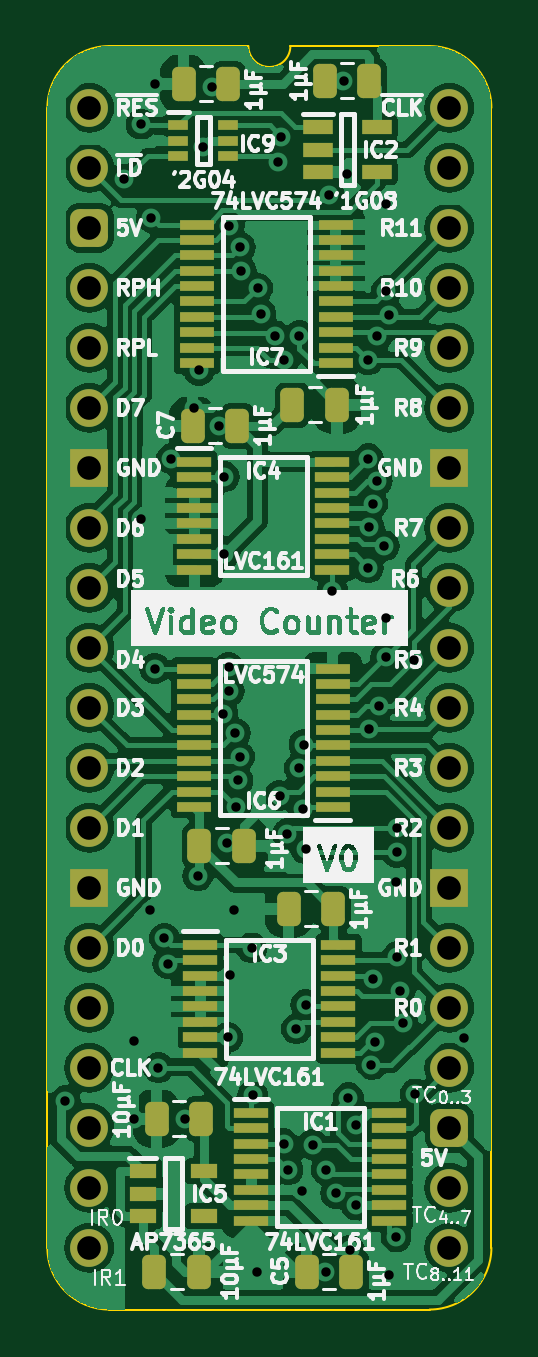
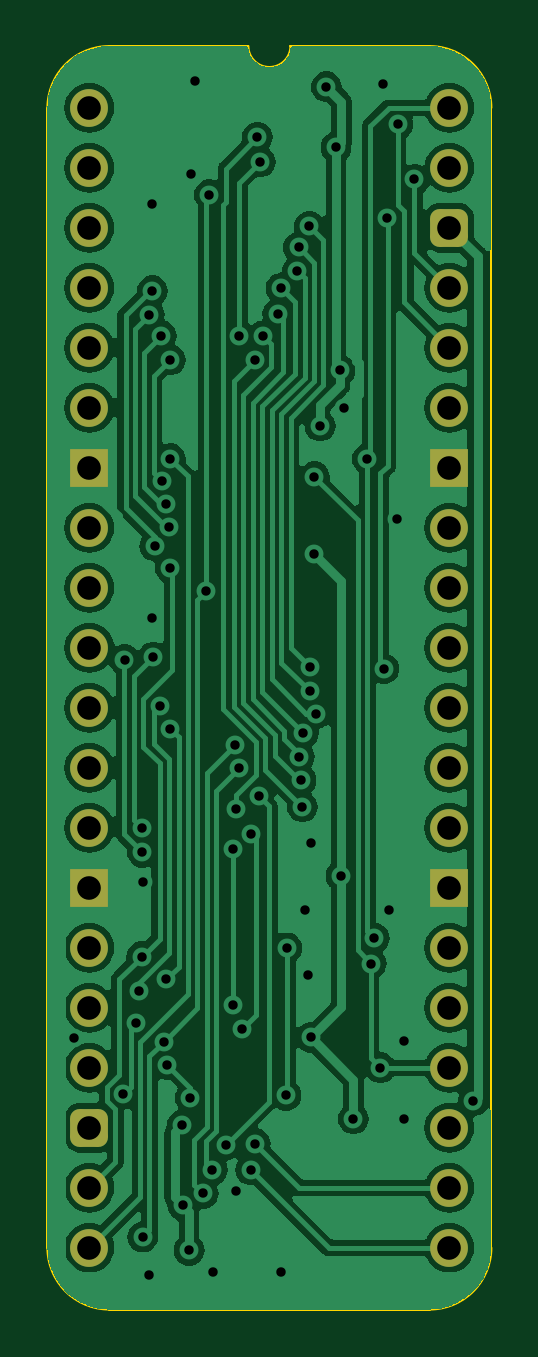
Circuit board: 11 layer files. Board 18.8 x 53.5 mm.
- bottom_copper: Video Counter 12bit-B_Cu.gbl (100888 bytes)
- bottom_mask: Video Counter 12bit-B_Mask.gbs (2087 bytes)
- paste: Video Counter 12bit-B_Paste.gbp (472 bytes)
- bottom_silk: Video Counter 12bit-B_Silkscreen.gbo (473 bytes)
- outline: Video Counter 12bit-Edge_Cuts.gm1 (1067 bytes)
- top_copper: Video Counter 12bit-F_Cu.gtl (173450 bytes)
- top_mask: Video Counter 12bit-F_Mask.gts (5625 bytes)
- paste: Video Counter 12bit-F_Paste.gtp (4555 bytes)
- top_silk: Video Counter 12bit-F_Silkscreen.gto (115624 bytes)
- drill: Video Counter 12bit-NPTH.drl (268 bytes)
- drill: Video Counter 12bit-PTH.drl (2220 bytes)

=== bottom_copper: Video Counter 12bit-B_Cu.gbl (100888 bytes, source omitted) ===
=== bottom_mask: Video Counter 12bit-B_Mask.gbs (2087 bytes, source withheld) ===
=== paste: Video Counter 12bit-B_Paste.gbp ===
%TF.GenerationSoftware,KiCad,Pcbnew,7.0.5*%
%TF.CreationDate,2024-02-27T15:41:15+02:00*%
%TF.ProjectId,Video Counter 12bit,56696465-6f20-4436-9f75-6e7465722031,rev?*%
%TF.SameCoordinates,PX54c81a0PY37b6b20*%
%TF.FileFunction,Paste,Bot*%
%TF.FilePolarity,Positive*%
%FSLAX46Y46*%
G04 Gerber Fmt 4.6, Leading zero omitted, Abs format (unit mm)*
G04 Created by KiCad (PCBNEW 7.0.5) date 2024-02-27 15:41:15*
%MOMM*%
%LPD*%
G01*
G04 APERTURE LIST*
G04 APERTURE END LIST*
M02*

=== bottom_silk: Video Counter 12bit-B_Silkscreen.gbo ===
%TF.GenerationSoftware,KiCad,Pcbnew,7.0.5*%
%TF.CreationDate,2024-02-27T15:41:15+02:00*%
%TF.ProjectId,Video Counter 12bit,56696465-6f20-4436-9f75-6e7465722031,rev?*%
%TF.SameCoordinates,PX54c81a0PY37b6b20*%
%TF.FileFunction,Legend,Bot*%
%TF.FilePolarity,Positive*%
%FSLAX46Y46*%
G04 Gerber Fmt 4.6, Leading zero omitted, Abs format (unit mm)*
G04 Created by KiCad (PCBNEW 7.0.5) date 2024-02-27 15:41:15*
%MOMM*%
%LPD*%
G01*
G04 APERTURE LIST*
G04 APERTURE END LIST*
M02*

=== outline: Video Counter 12bit-Edge_Cuts.gm1 ===
%TF.GenerationSoftware,KiCad,Pcbnew,7.0.5*%
%TF.CreationDate,2024-02-27T15:41:15+02:00*%
%TF.ProjectId,Video Counter 12bit,56696465-6f20-4436-9f75-6e7465722031,rev?*%
%TF.SameCoordinates,PX54c81a0PY37b6b20*%
%TF.FileFunction,Profile,NP*%
%FSLAX46Y46*%
G04 Gerber Fmt 4.6, Leading zero omitted, Abs format (unit mm)*
G04 Created by KiCad (PCBNEW 7.0.5) date 2024-02-27 15:41:15*
%MOMM*%
%LPD*%
G01*
G04 APERTURE LIST*
%TA.AperFunction,Profile*%
%ADD10C,0.100000*%
%TD*%
G04 APERTURE END LIST*
D10*
%TO.C,J3*%
X-1778000Y-48260000D02*
X-1778000Y0D01*
X6731000Y2616200D02*
X835732Y2613732D01*
X14404267Y2613733D02*
X8509000Y2616200D01*
X14404268Y-50873732D02*
X835733Y-50873733D01*
X17018000Y-48260000D02*
X17017999Y1D01*
X835732Y2613732D02*
G75*
G03*
X-1778000Y0I-1J-2613731D01*
G01*
X-1778000Y-48260000D02*
G75*
G03*
X835733Y-50873733I2613729J-4D01*
G01*
X6731000Y2616200D02*
G75*
G03*
X8509000Y2616200I889000J0D01*
G01*
X17017993Y1D02*
G75*
G03*
X14404267Y2613733I-2613723J9D01*
G01*
X14404268Y-50873730D02*
G75*
G03*
X17018000Y-48260000I2J2613730D01*
G01*
%TD*%
M02*

=== top_copper: Video Counter 12bit-F_Cu.gtl (173450 bytes, source omitted) ===
=== top_mask: Video Counter 12bit-F_Mask.gts ===
%TF.GenerationSoftware,KiCad,Pcbnew,7.0.5*%
%TF.CreationDate,2024-02-27T15:41:15+02:00*%
%TF.ProjectId,Video Counter 12bit,56696465-6f20-4436-9f75-6e7465722031,rev?*%
%TF.SameCoordinates,PX54c81a0PY37b6b20*%
%TF.FileFunction,Soldermask,Top*%
%TF.FilePolarity,Negative*%
%FSLAX46Y46*%
G04 Gerber Fmt 4.6, Leading zero omitted, Abs format (unit mm)*
G04 Created by KiCad (PCBNEW 7.0.5) date 2024-02-27 15:41:15*
%MOMM*%
%LPD*%
G01*
G04 APERTURE LIST*
G04 Aperture macros list*
%AMRoundRect*
0 Rectangle with rounded corners*
0 $1 Rounding radius*
0 $2 $3 $4 $5 $6 $7 $8 $9 X,Y pos of 4 corners*
0 Add a 4 corners polygon primitive as box body*
4,1,4,$2,$3,$4,$5,$6,$7,$8,$9,$2,$3,0*
0 Add four circle primitives for the rounded corners*
1,1,$1+$1,$2,$3*
1,1,$1+$1,$4,$5*
1,1,$1+$1,$6,$7*
1,1,$1+$1,$8,$9*
0 Add four rect primitives between the rounded corners*
20,1,$1+$1,$2,$3,$4,$5,0*
20,1,$1+$1,$4,$5,$6,$7,0*
20,1,$1+$1,$6,$7,$8,$9,0*
20,1,$1+$1,$8,$9,$2,$3,0*%
G04 Aperture macros list end*
%ADD10RoundRect,0.250000X0.250000X0.475000X-0.250000X0.475000X-0.250000X-0.475000X0.250000X-0.475000X0*%
%ADD11RoundRect,0.250000X-0.250000X-0.475000X0.250000X-0.475000X0.250000X0.475000X-0.250000X0.475000X0*%
%ADD12R,1.250000X0.600000*%
%ADD13R,1.450000X0.450000*%
%ADD14R,1.150000X0.600000*%
%ADD15R,0.875000X0.450000*%
%ADD16R,1.475000X0.450000*%
%ADD17C,1.600000*%
%ADD18O,1.600000X1.600000*%
%ADD19RoundRect,0.400000X-0.400000X-0.400000X0.400000X-0.400000X0.400000X0.400000X-0.400000X0.400000X0*%
%ADD20R,1.600000X1.600000*%
G04 APERTURE END LIST*
D10*
%TO.C,C11*%
X11856000Y1143000D03*
X9956000Y1143000D03*
%TD*%
%TO.C,C5*%
X11094000Y-49276000D03*
X9194000Y-49276000D03*
%TD*%
D11*
%TO.C,C8*%
X2749000Y-49276000D03*
X4649000Y-49276000D03*
%TD*%
%TO.C,C12*%
X4654000Y-31242000D03*
X6554000Y-31242000D03*
%TD*%
D12*
%TO.C,IC2*%
X9672000Y-828000D03*
X9672000Y-1778000D03*
X9672000Y-2728000D03*
X12172000Y-2728000D03*
X12172000Y-828000D03*
%TD*%
D13*
%TO.C,IC3*%
X4695000Y-35444000D03*
X4695000Y-36094000D03*
X4695000Y-36744000D03*
X4695000Y-37394000D03*
X4695000Y-38044000D03*
X4695000Y-38694000D03*
X4695000Y-39344000D03*
X4695000Y-39994000D03*
X10545000Y-39994000D03*
X10545000Y-39344000D03*
X10545000Y-38694000D03*
X10545000Y-38044000D03*
X10545000Y-37394000D03*
X10545000Y-36744000D03*
X10545000Y-36094000D03*
X10545000Y-35444000D03*
%TD*%
D10*
%TO.C,C10*%
X5887000Y1016000D03*
X3987000Y1016000D03*
%TD*%
D13*
%TO.C,IC1*%
X6854000Y-42556000D03*
X6854000Y-43206000D03*
X6854000Y-43856000D03*
X6854000Y-44506000D03*
X6854000Y-45156000D03*
X6854000Y-45806000D03*
X6854000Y-46456000D03*
X6854000Y-47106000D03*
X12704000Y-47106000D03*
X12704000Y-46456000D03*
X12704000Y-45806000D03*
X12704000Y-45156000D03*
X12704000Y-44506000D03*
X12704000Y-43856000D03*
X12704000Y-43206000D03*
X12704000Y-42556000D03*
%TD*%
D10*
%TO.C,C9*%
X4744000Y-42799000D03*
X2844000Y-42799000D03*
%TD*%
D13*
%TO.C,IC4*%
X4441000Y-14997000D03*
X4441000Y-15647000D03*
X4441000Y-16297000D03*
X4441000Y-16947000D03*
X4441000Y-17597000D03*
X4441000Y-18247000D03*
X4441000Y-18897000D03*
X4441000Y-19547000D03*
X10291000Y-19547000D03*
X10291000Y-18897000D03*
X10291000Y-18247000D03*
X10291000Y-17597000D03*
X10291000Y-16947000D03*
X10291000Y-16297000D03*
X10291000Y-15647000D03*
X10291000Y-14997000D03*
%TD*%
D14*
%TO.C,IC5*%
X2256000Y-45024000D03*
X2256000Y-45974000D03*
X2256000Y-46924000D03*
X4856000Y-46924000D03*
X4856000Y-45024000D03*
%TD*%
D15*
%TO.C,IC9*%
X3764000Y-747000D03*
X3764000Y-1397000D03*
X3764000Y-2047000D03*
X5888000Y-2047000D03*
X5888000Y-1397000D03*
X5888000Y-747000D03*
%TD*%
D16*
%TO.C,IC6*%
X10304000Y-29595000D03*
X10304000Y-28945000D03*
X10304000Y-28295000D03*
X10304000Y-27645000D03*
X10304000Y-26995000D03*
X10304000Y-26345000D03*
X10304000Y-25695000D03*
X10304000Y-25045000D03*
X10304000Y-24395000D03*
X10304000Y-23745000D03*
X4428000Y-23745000D03*
X4428000Y-24395000D03*
X4428000Y-25045000D03*
X4428000Y-25695000D03*
X4428000Y-26345000D03*
X4428000Y-26995000D03*
X4428000Y-27645000D03*
X4428000Y-28295000D03*
X4428000Y-28945000D03*
X4428000Y-29595000D03*
%TD*%
D11*
%TO.C,C13*%
X8591000Y-12573000D03*
X10491000Y-12573000D03*
%TD*%
D16*
%TO.C,IC7*%
X10431000Y-10799000D03*
X10431000Y-10149000D03*
X10431000Y-9499000D03*
X10431000Y-8849000D03*
X10431000Y-8199000D03*
X10431000Y-7549000D03*
X10431000Y-6899000D03*
X10431000Y-6249000D03*
X10431000Y-5599000D03*
X10431000Y-4949000D03*
X4555000Y-4949000D03*
X4555000Y-5599000D03*
X4555000Y-6249000D03*
X4555000Y-6899000D03*
X4555000Y-7549000D03*
X4555000Y-8199000D03*
X4555000Y-8849000D03*
X4555000Y-9499000D03*
X4555000Y-10149000D03*
X4555000Y-10799000D03*
%TD*%
D17*
%TO.C,J3*%
X0Y0D03*
D18*
X0Y-2540000D03*
D19*
X0Y-5080000D03*
D18*
X0Y-7620000D03*
X0Y-10160000D03*
X0Y-12700000D03*
D20*
X0Y-15240000D03*
D18*
X0Y-17780000D03*
X0Y-20320000D03*
X0Y-22860000D03*
X0Y-25400000D03*
X0Y-27940000D03*
X0Y-30480000D03*
D20*
X0Y-33020000D03*
D18*
X0Y-35560000D03*
X0Y-38100000D03*
X0Y-40640000D03*
X0Y-43180000D03*
X0Y-45720000D03*
X0Y-48260000D03*
X15240000Y-48260000D03*
X15240000Y-45720000D03*
D19*
X15240000Y-43180000D03*
D18*
X15240000Y-40640000D03*
X15240000Y-38100000D03*
X15240000Y-35560000D03*
D20*
X15240000Y-33020000D03*
D18*
X15240000Y-30480000D03*
X15240000Y-27940000D03*
X15240000Y-25400000D03*
X15240000Y-22860000D03*
X15240000Y-20320000D03*
X15240000Y-17780000D03*
D20*
X15240000Y-15240000D03*
D18*
X15240000Y-12700000D03*
X15240000Y-10160000D03*
X15240000Y-7620000D03*
X15240000Y-5080000D03*
X15240000Y-2540000D03*
X15240000Y0D03*
%TD*%
D10*
%TO.C,C6*%
X10332000Y-33909000D03*
X8432000Y-33909000D03*
%TD*%
%TO.C,C7*%
X6268000Y-13462000D03*
X4368000Y-13462000D03*
%TD*%
M02*

=== paste: Video Counter 12bit-F_Paste.gtp ===
%TF.GenerationSoftware,KiCad,Pcbnew,7.0.5*%
%TF.CreationDate,2024-02-27T15:41:15+02:00*%
%TF.ProjectId,Video Counter 12bit,56696465-6f20-4436-9f75-6e7465722031,rev?*%
%TF.SameCoordinates,PX54c81a0PY37b6b20*%
%TF.FileFunction,Paste,Top*%
%TF.FilePolarity,Positive*%
%FSLAX46Y46*%
G04 Gerber Fmt 4.6, Leading zero omitted, Abs format (unit mm)*
G04 Created by KiCad (PCBNEW 7.0.5) date 2024-02-27 15:41:15*
%MOMM*%
%LPD*%
G01*
G04 APERTURE LIST*
G04 Aperture macros list*
%AMRoundRect*
0 Rectangle with rounded corners*
0 $1 Rounding radius*
0 $2 $3 $4 $5 $6 $7 $8 $9 X,Y pos of 4 corners*
0 Add a 4 corners polygon primitive as box body*
4,1,4,$2,$3,$4,$5,$6,$7,$8,$9,$2,$3,0*
0 Add four circle primitives for the rounded corners*
1,1,$1+$1,$2,$3*
1,1,$1+$1,$4,$5*
1,1,$1+$1,$6,$7*
1,1,$1+$1,$8,$9*
0 Add four rect primitives between the rounded corners*
20,1,$1+$1,$2,$3,$4,$5,0*
20,1,$1+$1,$4,$5,$6,$7,0*
20,1,$1+$1,$6,$7,$8,$9,0*
20,1,$1+$1,$8,$9,$2,$3,0*%
G04 Aperture macros list end*
%ADD10RoundRect,0.250000X0.250000X0.475000X-0.250000X0.475000X-0.250000X-0.475000X0.250000X-0.475000X0*%
%ADD11RoundRect,0.250000X-0.250000X-0.475000X0.250000X-0.475000X0.250000X0.475000X-0.250000X0.475000X0*%
%ADD12R,1.250000X0.600000*%
%ADD13R,1.450000X0.450000*%
%ADD14R,1.150000X0.600000*%
%ADD15R,0.875000X0.450000*%
%ADD16R,1.475000X0.450000*%
G04 APERTURE END LIST*
D10*
%TO.C,C11*%
X11856000Y1143000D03*
X9956000Y1143000D03*
%TD*%
%TO.C,C5*%
X11094000Y-49276000D03*
X9194000Y-49276000D03*
%TD*%
D11*
%TO.C,C8*%
X2749000Y-49276000D03*
X4649000Y-49276000D03*
%TD*%
%TO.C,C12*%
X4654000Y-31242000D03*
X6554000Y-31242000D03*
%TD*%
D12*
%TO.C,IC2*%
X9672000Y-828000D03*
X9672000Y-1778000D03*
X9672000Y-2728000D03*
X12172000Y-2728000D03*
X12172000Y-828000D03*
%TD*%
D13*
%TO.C,IC3*%
X4695000Y-35444000D03*
X4695000Y-36094000D03*
X4695000Y-36744000D03*
X4695000Y-37394000D03*
X4695000Y-38044000D03*
X4695000Y-38694000D03*
X4695000Y-39344000D03*
X4695000Y-39994000D03*
X10545000Y-39994000D03*
X10545000Y-39344000D03*
X10545000Y-38694000D03*
X10545000Y-38044000D03*
X10545000Y-37394000D03*
X10545000Y-36744000D03*
X10545000Y-36094000D03*
X10545000Y-35444000D03*
%TD*%
D10*
%TO.C,C10*%
X5887000Y1016000D03*
X3987000Y1016000D03*
%TD*%
D13*
%TO.C,IC1*%
X6854000Y-42556000D03*
X6854000Y-43206000D03*
X6854000Y-43856000D03*
X6854000Y-44506000D03*
X6854000Y-45156000D03*
X6854000Y-45806000D03*
X6854000Y-46456000D03*
X6854000Y-47106000D03*
X12704000Y-47106000D03*
X12704000Y-46456000D03*
X12704000Y-45806000D03*
X12704000Y-45156000D03*
X12704000Y-44506000D03*
X12704000Y-43856000D03*
X12704000Y-43206000D03*
X12704000Y-42556000D03*
%TD*%
D10*
%TO.C,C9*%
X4744000Y-42799000D03*
X2844000Y-42799000D03*
%TD*%
D13*
%TO.C,IC4*%
X4441000Y-14997000D03*
X4441000Y-15647000D03*
X4441000Y-16297000D03*
X4441000Y-16947000D03*
X4441000Y-17597000D03*
X4441000Y-18247000D03*
X4441000Y-18897000D03*
X4441000Y-19547000D03*
X10291000Y-19547000D03*
X10291000Y-18897000D03*
X10291000Y-18247000D03*
X10291000Y-17597000D03*
X10291000Y-16947000D03*
X10291000Y-16297000D03*
X10291000Y-15647000D03*
X10291000Y-14997000D03*
%TD*%
D14*
%TO.C,IC5*%
X2256000Y-45024000D03*
X2256000Y-45974000D03*
X2256000Y-46924000D03*
X4856000Y-46924000D03*
X4856000Y-45024000D03*
%TD*%
D15*
%TO.C,IC9*%
X3764000Y-747000D03*
X3764000Y-1397000D03*
X3764000Y-2047000D03*
X5888000Y-2047000D03*
X5888000Y-1397000D03*
X5888000Y-747000D03*
%TD*%
D16*
%TO.C,IC6*%
X10304000Y-29595000D03*
X10304000Y-28945000D03*
X10304000Y-28295000D03*
X10304000Y-27645000D03*
X10304000Y-26995000D03*
X10304000Y-26345000D03*
X10304000Y-25695000D03*
X10304000Y-25045000D03*
X10304000Y-24395000D03*
X10304000Y-23745000D03*
X4428000Y-23745000D03*
X4428000Y-24395000D03*
X4428000Y-25045000D03*
X4428000Y-25695000D03*
X4428000Y-26345000D03*
X4428000Y-26995000D03*
X4428000Y-27645000D03*
X4428000Y-28295000D03*
X4428000Y-28945000D03*
X4428000Y-29595000D03*
%TD*%
D11*
%TO.C,C13*%
X8591000Y-12573000D03*
X10491000Y-12573000D03*
%TD*%
D16*
%TO.C,IC7*%
X10431000Y-10799000D03*
X10431000Y-10149000D03*
X10431000Y-9499000D03*
X10431000Y-8849000D03*
X10431000Y-8199000D03*
X10431000Y-7549000D03*
X10431000Y-6899000D03*
X10431000Y-6249000D03*
X10431000Y-5599000D03*
X10431000Y-4949000D03*
X4555000Y-4949000D03*
X4555000Y-5599000D03*
X4555000Y-6249000D03*
X4555000Y-6899000D03*
X4555000Y-7549000D03*
X4555000Y-8199000D03*
X4555000Y-8849000D03*
X4555000Y-9499000D03*
X4555000Y-10149000D03*
X4555000Y-10799000D03*
%TD*%
D10*
%TO.C,C6*%
X10332000Y-33909000D03*
X8432000Y-33909000D03*
%TD*%
%TO.C,C7*%
X6268000Y-13462000D03*
X4368000Y-13462000D03*
%TD*%
M02*

=== top_silk: Video Counter 12bit-F_Silkscreen.gto (115624 bytes, source omitted) ===
=== drill: Video Counter 12bit-NPTH.drl ===
M48
; DRILL file {KiCad 7.0.5} date Tue Feb 27 15:41:17 2024
; FORMAT={-:-/ absolute / inch / decimal}
; #@! TF.CreationDate,2024-02-27T15:41:17+02:00
; #@! TF.GenerationSoftware,Kicad,Pcbnew,7.0.5
; #@! TF.FileFunction,NonPlated,1,2,NPTH
FMAT,2
INCH
%
G90
G05
T0
M30

=== drill: Video Counter 12bit-PTH.drl ===
M48
; DRILL file {KiCad 7.0.5} date Tue Feb 27 15:41:17 2024
; FORMAT={-:-/ absolute / inch / decimal}
; #@! TF.CreationDate,2024-02-27T15:41:17+02:00
; #@! TF.GenerationSoftware,Kicad,Pcbnew,7.0.5
; #@! TF.FileFunction,Plated,1,2,PTH
FMAT,2
INCH
; #@! TA.AperFunction,Plated,PTH,ViaDrill
T1C0.0157
; #@! TA.AperFunction,Plated,PTH,ComponentDrill
T2C0.0394
%
G90
G05
T1
X-0.04Y-1.655
X0.0582Y-0.1192
X0.075Y-1.685
X0.075Y-1.555
X0.0861Y-0.0276
X0.0866Y-0.6854
X0.1011Y-1.3378
X0.1034Y-0.183
X0.1093Y-0.9348
X0.11Y0.04
X0.115Y-1.6
X0.125Y-1.3841
X0.1305Y-1.4262
X0.1368Y-0.585
X0.16Y-1.685
X0.175Y-0.5
X0.1806Y-1.2802
X0.1824Y-0.4377
X0.189Y-0.066
X0.205Y0.035
X0.2156Y-0.5303
X0.222Y-1.0098
X0.225Y-0.615
X0.225Y-0.744
X0.23Y-1.225
X0.2305Y-1.5495
X0.232Y-0.9327
X0.2331Y-0.9721
X0.2334Y-0.1976
X0.235Y-1.445
X0.2403Y-1.3378
X0.2434Y-1.0428
X0.245Y-1.165
X0.2474Y-1.1209
X0.2502Y-1.0816
X0.2515Y-0.2326
X0.2533Y-0.2719
X0.2709Y-1.4002
X0.2724Y-1.6461
X0.28Y-1.94
X0.2804Y-0.3005
X0.286Y-0.3439
X0.31Y-0.38
X0.315Y-0.09
X0.3176Y-1.1464
X0.3199Y-0.0489
X0.3237Y-1.7267
X0.3246Y-0.42
X0.33Y-1.21
X0.331Y-1.77
X0.345Y-1.535
X0.35Y-0.38
X0.35Y-1.1
X0.355Y-1.805
X0.3559Y-1.168
X0.3577Y-1.0613
X0.3602Y-1.2352
X0.3609Y-1.495
X0.3719Y-1.7281
X0.3935Y-1.94
X0.395Y-1.77
X0.4Y-0.145
X0.4051Y-0.805
X0.4104Y-1.8093
X0.4235Y0.045
X0.43Y-0.11
X0.4318Y-1.65
X0.4339Y-1.904
X0.4445Y-1.8289
X0.445Y-1.695
X0.465Y-0.42
X0.465Y-0.585
X0.465Y-0.767
X0.4652Y-1.035
X0.4667Y-0.6992
X0.4699Y-1.5953
X0.4722Y-0.6602
X0.4724Y-1.4524
X0.476Y-1.5564
X0.4796Y-0.6215
X0.48Y-0.38
X0.4825Y-0.9965
X0.4911Y-0.7301
X0.4938Y-0.9155
X0.495Y-0.16
X0.495Y-0.305
X0.495Y-0.85
X0.5Y-0.345
X0.5Y-1.945
X0.5106Y-1.29
X0.511Y-1.882
X0.512Y-1.2407
X0.5124Y-1.1997
X0.5129Y-1.415
X0.518Y-1.472
X0.5224Y-1.5249
X0.5415Y-0.92
X0.5433Y-1.6435
X0.625Y-1.55
T2
X0.0Y0.0
X0.0Y-0.1
X0.0Y-0.2
X0.0Y-0.3
X0.0Y-0.4
X0.0Y-0.5
X0.0Y-0.6
X0.0Y-0.7
X0.0Y-0.8
X0.0Y-0.9
X0.0Y-1.0
X0.0Y-1.1
X0.0Y-1.2
X0.0Y-1.3
X0.0Y-1.4
X0.0Y-1.5
X0.0Y-1.6
X0.0Y-1.7
X0.0Y-1.8
X0.0Y-1.9
X0.6Y0.0
X0.6Y-0.1
X0.6Y-0.2
X0.6Y-0.3
X0.6Y-0.4
X0.6Y-0.5
X0.6Y-0.6
X0.6Y-0.7
X0.6Y-0.8
X0.6Y-0.9
X0.6Y-1.0
X0.6Y-1.1
X0.6Y-1.2
X0.6Y-1.3
X0.6Y-1.4
X0.6Y-1.5
X0.6Y-1.6
X0.6Y-1.7
X0.6Y-1.8
X0.6Y-1.9
T0
M30
